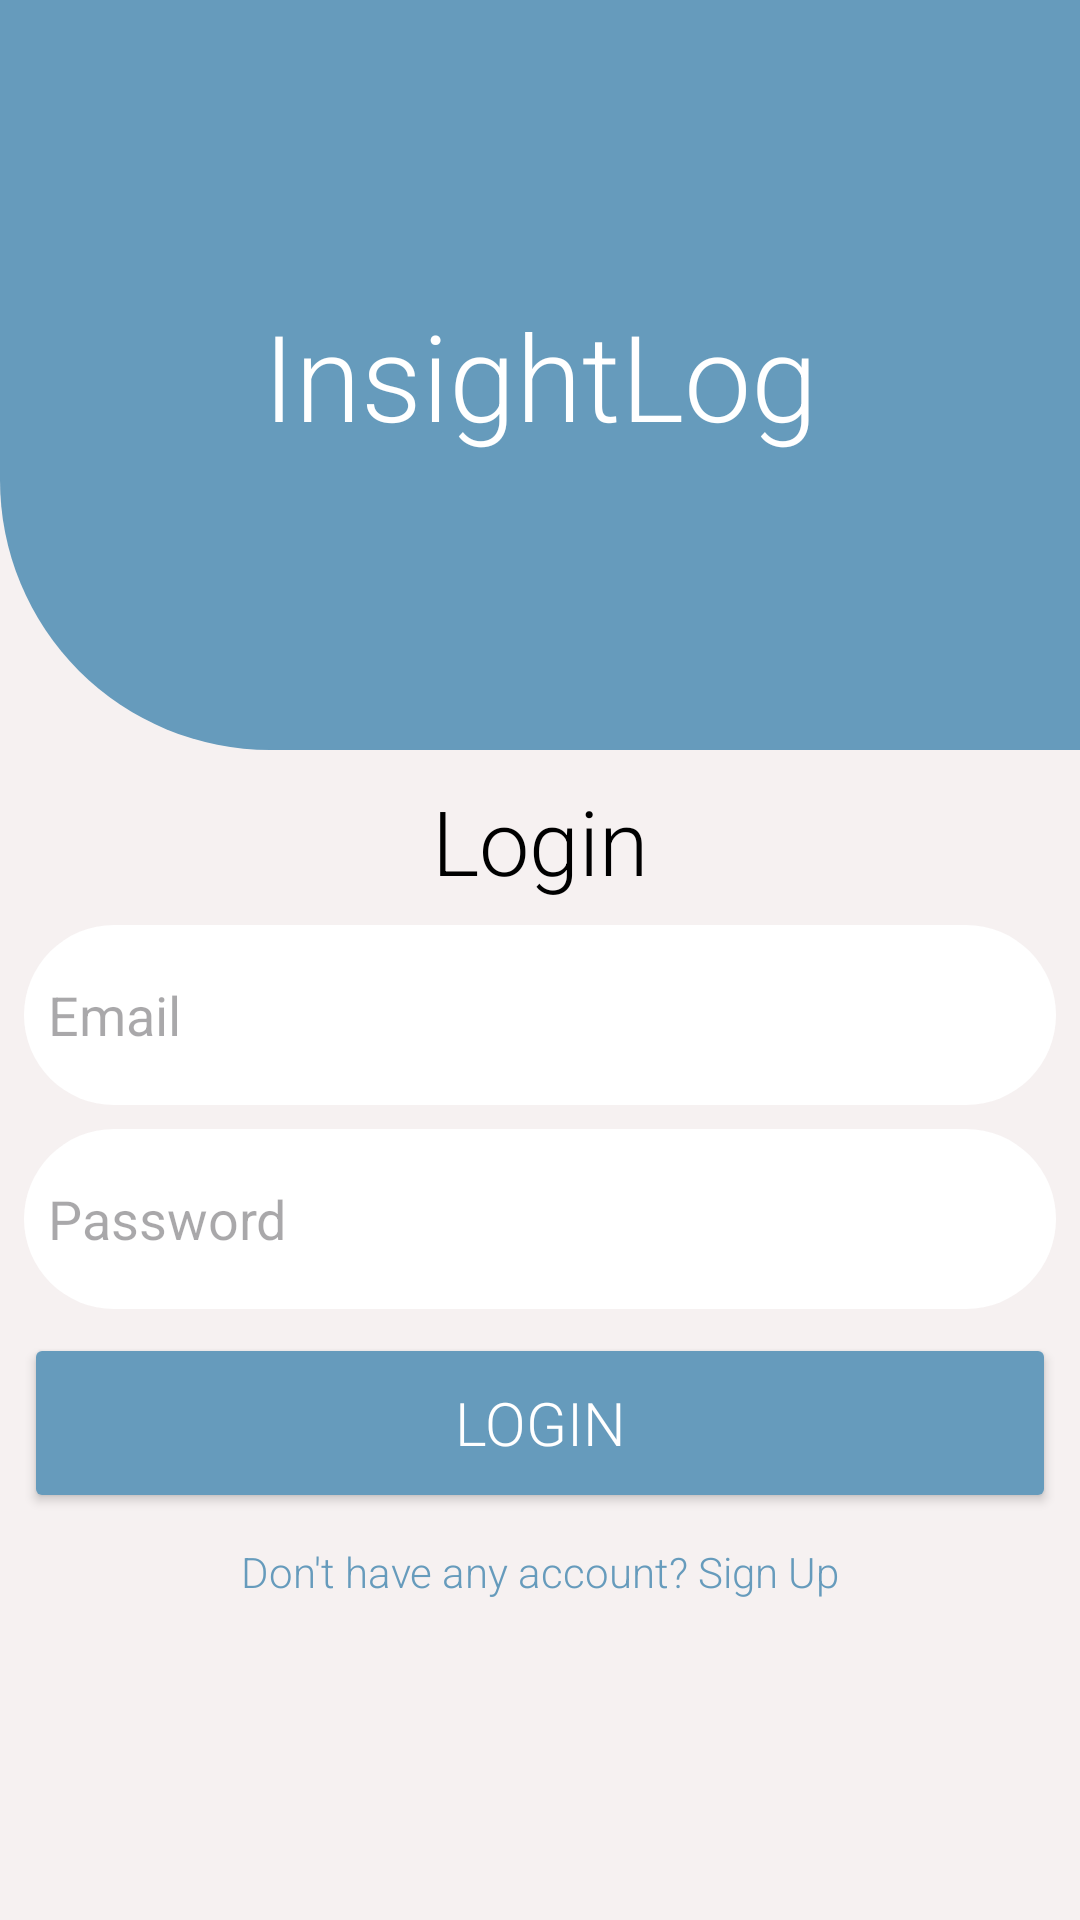

Layout XML and referenced resources for this Android screen:
<!-- AndroidManifest.xml: application theme Theme.InsightLog -->
<!-- res/layout/activity_login.xml -->
<?xml version="1.0" encoding="utf-8"?>
<androidx.constraintlayout.widget.ConstraintLayout xmlns:android="http://schemas.android.com/apk/res/android"
    xmlns:app="http://schemas.android.com/apk/res-auto"
    xmlns:tools="http://schemas.android.com/tools"
    android:layout_width="match_parent"
    android:layout_height="match_parent"
    android:background="#F6F1F1"
    tools:context=".activity.LoginActivity">

    <androidx.constraintlayout.widget.ConstraintLayout
        android:id="@+id/loginCL"
        android:layout_width="match_parent"
        android:layout_height="250dp"
        android:background="@drawable/login_drawable"
        app:layout_constraintStart_toStartOf="parent"
        app:layout_constraintTop_toTopOf="parent">

        <TextView
            android:layout_width="wrap_content"
            android:layout_height="wrap_content"
            android:fontFamily="sans-serif-light"
            android:padding="5dp"
            android:text="InsightLog"
            android:textColor="#fff"
            android:textSize="40dp"
            app:layout_constraintBottom_toBottomOf="parent"
            app:layout_constraintEnd_toEndOf="parent"
            app:layout_constraintStart_toStartOf="parent"
            app:layout_constraintTop_toTopOf="parent" />

    </androidx.constraintlayout.widget.ConstraintLayout>

    <TextView
        android:id="@+id/loginTv"
        android:layout_width="wrap_content"
        android:layout_height="wrap_content"
        android:layout_marginTop="10dp"
        android:fontFamily="sans-serif-light"
        android:text="Login"
        android:textColor="#000"
        android:textSize="30dp"
        app:layout_constraintEnd_toEndOf="parent"
        app:layout_constraintStart_toStartOf="parent"
        app:layout_constraintTop_toBottomOf="@id/loginCL" />

    <EditText
        android:id="@+id/emailEdt"
        android:layout_width="match_parent"
        android:layout_height="60dp"
        android:layout_margin="8dp"
        android:background="@drawable/edittext_drawable"
        android:hint="Email"
        android:inputType="textEmailAddress"
        android:padding="8dp"
        app:layout_constraintEnd_toEndOf="parent"
        app:layout_constraintStart_toStartOf="parent"
        app:layout_constraintTop_toBottomOf="@id/loginTv" />

    <EditText
        android:id="@+id/passwordEdt"
        android:layout_width="match_parent"
        android:layout_height="60dp"
        android:layout_margin="8dp"
        android:background="@drawable/edittext_drawable"
        android:hint="Password"
        android:inputType="textPassword"
        android:padding="8dp"
        app:layout_constraintEnd_toEndOf="parent"
        app:layout_constraintStart_toStartOf="parent"
        app:layout_constraintTop_toBottomOf="@id/emailEdt" />

    <Button
        android:id="@+id/btnLogin"
        android:layout_width="match_parent"
        android:layout_height="60dp"
        android:layout_margin="8dp"
        android:backgroundTint="#669bbc"
        android:fontFamily="sans-serif-light"
        android:text="Login"
        android:textColor="#fff"
        android:textSize="20dp"
        app:layout_constraintTop_toBottomOf="@id/passwordEdt" />

    <TextView
        android:id="@+id/doNotHaveAc"
        android:layout_width="wrap_content"
        android:layout_height="wrap_content"
        android:layout_marginTop="10dp"
        android:fontFamily="sans-serif-light"
        android:text="Don't have any account? Sign Up"
        android:textColor="#669bbc"
        android:textStyle="normal"
        app:layout_constraintEnd_toEndOf="parent"
        app:layout_constraintStart_toStartOf="parent"
        app:layout_constraintTop_toBottomOf="@id/btnLogin" />

</androidx.constraintlayout.widget.ConstraintLayout>
<!-- resources referenced by this layout -->
<resources>
  <!-- drawable edittext_drawable (drawable) -->
  <?xml version="1.0" encoding="utf-8"?>
  <selector xmlns:android="http://schemas.android.com/apk/res/android">
      <item>
          <shape android:shape="rectangle" android:tint="#fff">
              <corners android:radius="30dp" />
          </shape>
      </item>
  </selector>
  <!-- drawable login_drawable (drawable) -->
  <?xml version="1.0" encoding="utf-8"?>
  <selector xmlns:android="http://schemas.android.com/apk/res/android">
  
      <item>
          <shape android:shape="rectangle" android:tint="#669bbc">
              <corners android:bottomLeftRadius="90dp" />
          </shape>
      </item>
  </selector>
  <style name="Theme.InsightLog" parent="Base.Theme.InsightLog" />
  <style name="Base.Theme.InsightLog" parent="Theme.Material3.DayNight.NoActionBar">
          
          
      </style>
</resources>
